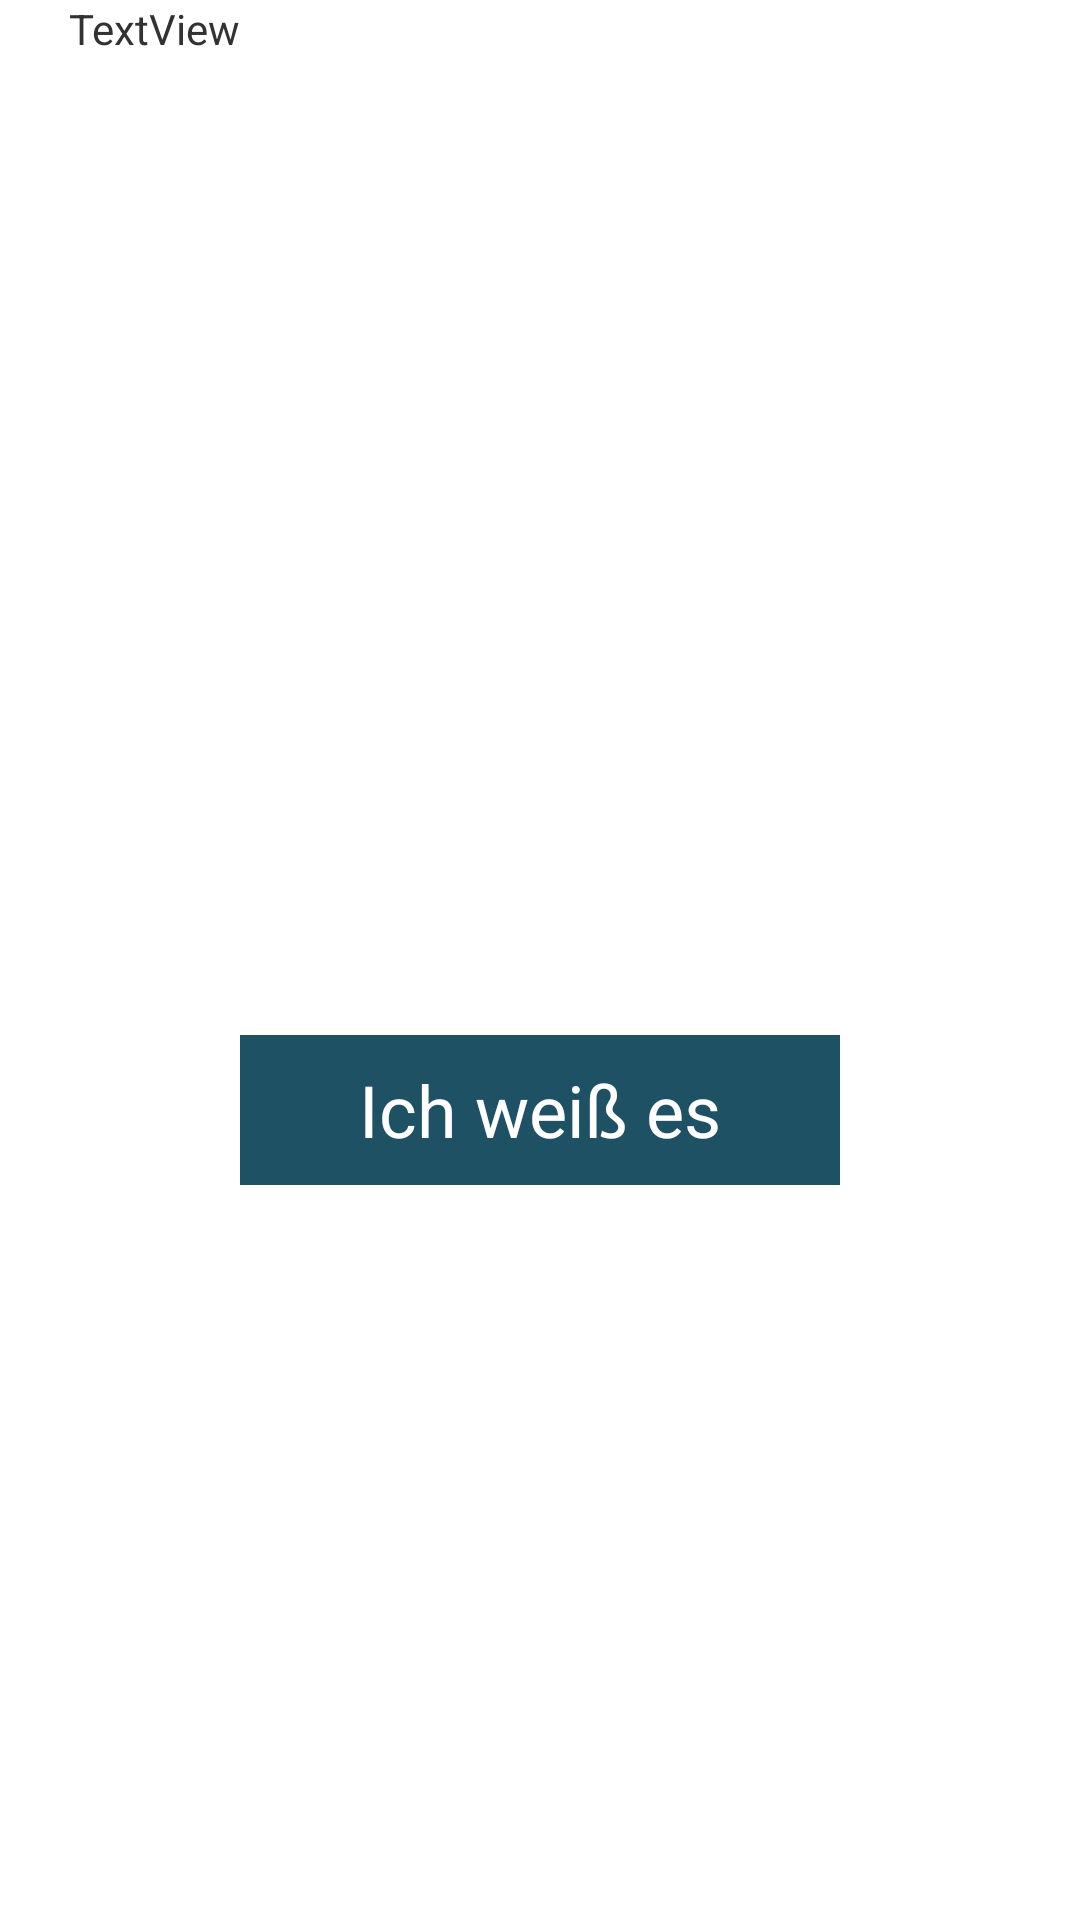

Write the Android layout XML for this screen, with the resource values it uses.
<!-- AndroidManifest.xml: application theme AppTheme -->
<!-- res/layout/activity_lm3_g.xml -->
<RelativeLayout xmlns:android="http://schemas.android.com/apk/res/android"
    xmlns:tools="http://schemas.android.com/tools"
    android:layout_width="match_parent"
    android:layout_height="match_parent"
    android:paddingBottom="@dimen/activity_vertical_margin"
    android:paddingLeft="@dimen/activity_horizontal_margin"
    android:paddingRight="@dimen/activity_horizontal_margin"
    android:paddingTop="@dimen/activity_vertical_margin"
    tools:context="de.bg.fhdw.bfwi413a.karthago.ConfigActivity" >

    <TextView
        android:id="@+id/textview_question_g"
        android:layout_width="match_parent"
        android:layout_height="300dp"
        android:layout_centerHorizontal="true"
        android:layout_marginTop="15dp"
        android:textColor="#296E87"
        android:textSize="40sp"
        android:gravity="center"
        android:text="" />
    
    <Button
        android:id="@+id/btn_show_g"
        android:layout_width="200dp"
        android:layout_height="50dp"
        android:layout_centerHorizontal="true"
        android:layout_below="@+id/textview_question_g"
        android:layout_marginTop="30dp"
        android:background="@drawable/buttonshape_login"
        android:textColor="#FFFFFF"
        android:textSize="24sp"
        android:text="Ich weiß es" />

    <TextView
        android:id="@+id/textview_level_g"
        android:layout_width="wrap_content"
        android:layout_height="wrap_content"
        android:layout_alignParentTop="true"
        android:layout_toLeftOf="@+id/btn_show_g"
        android:text="TextView" />

</RelativeLayout>
<!-- resources referenced by this layout -->
<resources>
  <!-- drawable buttonshape_login (drawable) -->
  <?xml version="1.0" encoding="utf-8"?>
  <shape xmlns:android="http://schemas.android.com/apk/res/android" android:shape="rectangle" >
  <corners
  android:topLeftRadius="0dp"
  android:topRightRadius="0dp"
  android:bottomLeftRadius="0dp"
  android:bottomRightRadius="0dp"
  />
  <solid
  android:color="#1E5163"
  />
  <padding
  android:left="0dp"
  android:top="0dp"
  android:right="0dp"
  android:bottom="0dp"
  />
  
  
  <stroke
  android:width="0dp"
  android:color="#1E5163"
  />
  </shape>
  <style name="AppTheme" parent="AppBaseTheme">
          
      </style>
  <style name="AppBaseTheme" parent="android:Theme.Light">
          
      </style>
</resources>
